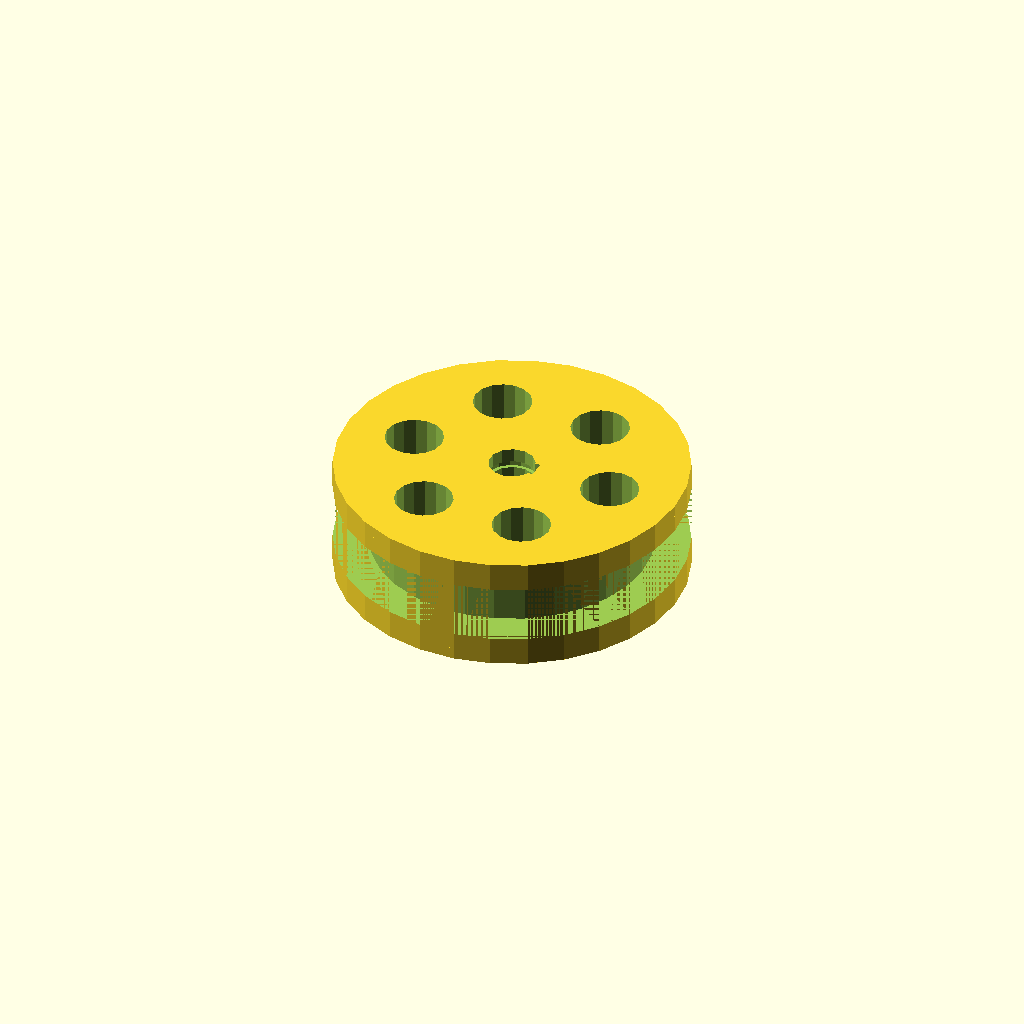
Cell 1 — every parameter at its default value.
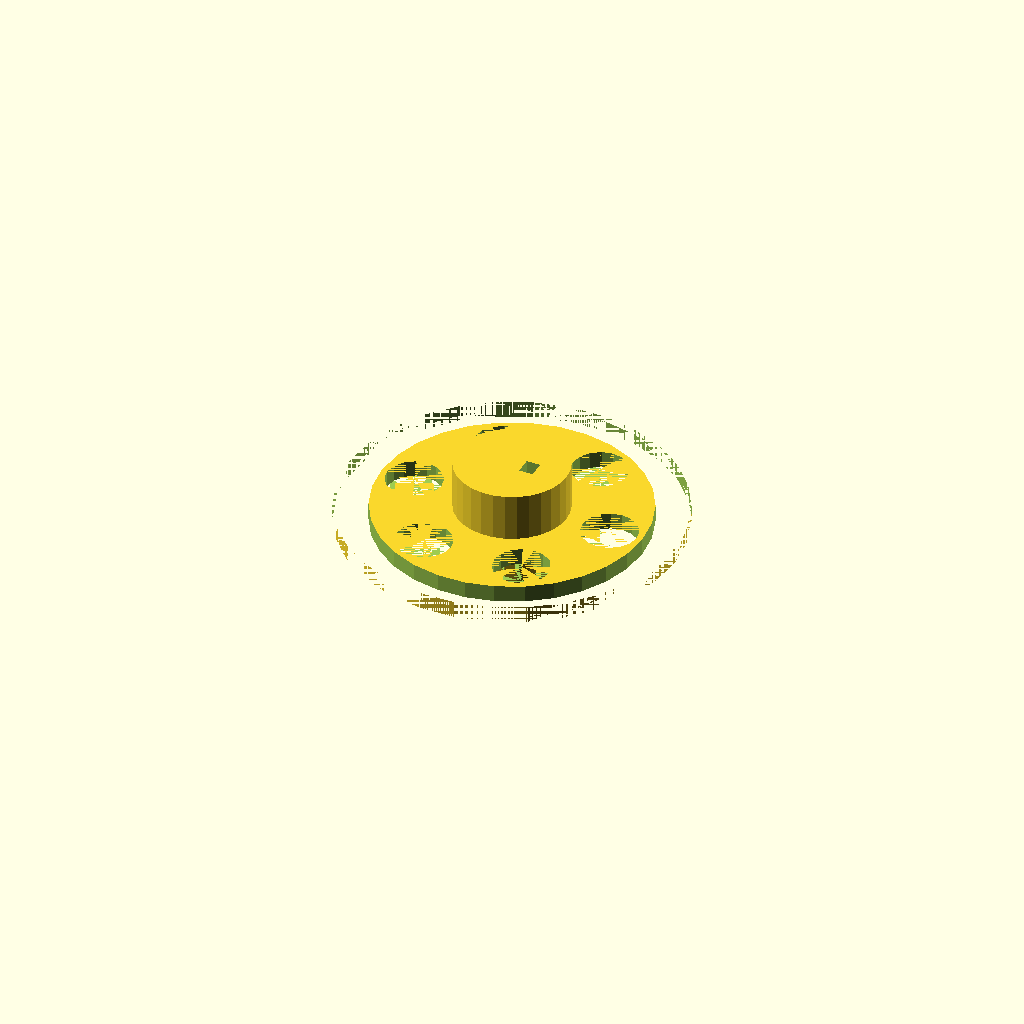
Cell 2: the same model with pulley_width = 1.
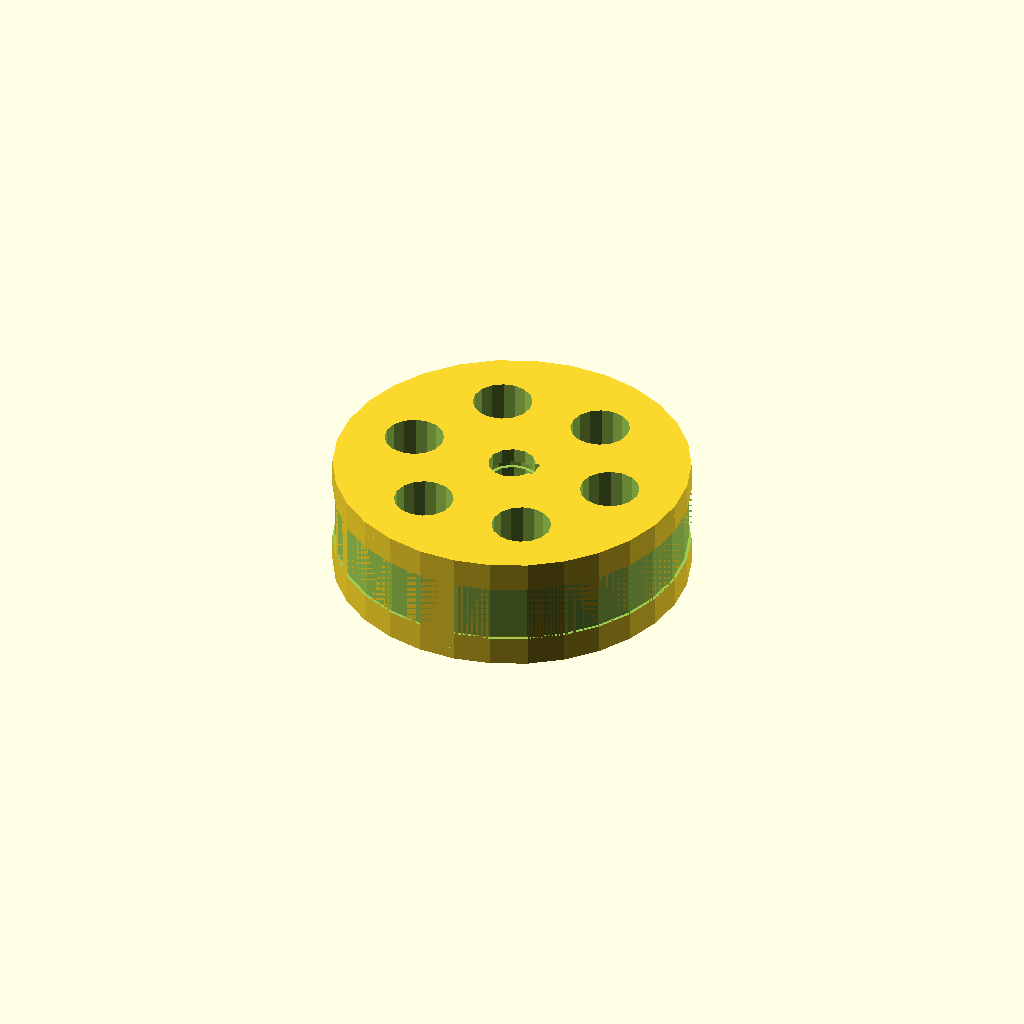
Cell 3: groove_depth = 0.5 (everything else at default).
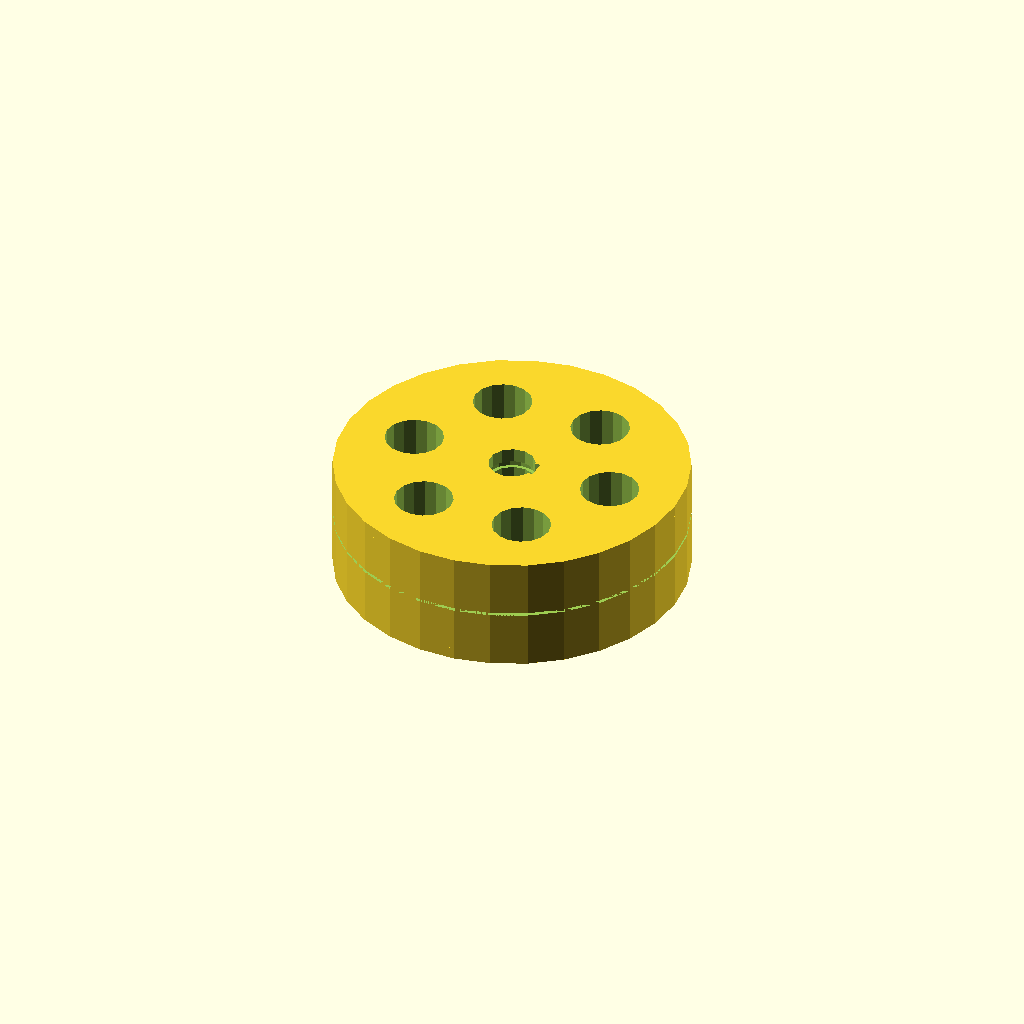
Cell 4: the same model with groove_top_w = 0.5.
One fixed orthographic camera (rotation 55°, 0°, 25°; colour scheme Cornfield) for every cell.
The OpenSCAD source (results/nopscadlib/ablations/no_retrieval/scad/pulley__GT2x20_plain_idler.scad):
// Parameters
pulley_od = 60; //[30:120:1]
pulley_width = 20; //[10:40:1]
bore_d = 8; //[4:16:0.5]
groove_depth = 6; //[3:12:0.5]
groove_top_w = 10; //[5:20:0.5]
groove_angle_deg = 60; //[30:120:1]
flange_thk = 2; //[1:5:0.5]
hub_od = 20; //[10:40:1]
hub_width = 20; //[10:40:1]
rim_thk = 4; //[2:10:0.5]
web_thk = 4; //[2:10:0.5]
set_screw_d = 3; //[2:6:0.5]
set_screw_z = 0; //[-8:8:0.5]
keyway_w = 3; //[2:6:0.5]
keyway_h = 1.5; //[0.8:3:0.1]
light_hole_d = 10; //[6:20:1]
light_hole_count = 6; //[3:12:1]
bearing_seat_d = 12; //[8:24:0.5]
bearing_seat_depth = 6; //[2:12:0.5]
ret_ring_groove_w = 1.2; //[0.8:2.5:0.1]
ret_ring_groove_depth = 0.6; //[0.3:1.5:0.1]
ret_ring_groove_z = 7; //[2:15:0.5]
chamfer = 0.8; //[0.2:2:0.1]
overlap = 1; //[0.5:2:0.1]

// Base Shapes
module sheave_wheel() {
  cylinder(r= pulley_od/2, h= pulley_width, center=true);
}

module hub() {
  cylinder(r= hub_od/2, h= hub_width, center=true);
}

module side_flange_left() {
  translate([0, 0, -pulley_width/2 + flange_thk/2])
    cylinder(r= pulley_od/2, h= flange_thk, center=true);
}

module side_flange_right() {
  translate([0, 0, pulley_width/2 - flange_thk/2])
    cylinder(r= pulley_od/2, h= flange_thk, center=true);
}

module central_bore() {
  cylinder(r= bore_d/2, h= pulley_width + 2*overlap, center=true);
}

module groove_profile() {
  rotate_extrude() {
    polygon(points=[
      [pulley_od/2 - groove_depth, -groove_top_w/2],
      [pulley_od/2, -groove_top_w/2],
      [pulley_od/2, groove_top_w/2],
      [pulley_od/2 - groove_depth, groove_top_w/2],
      [pulley_od/2 - groove_depth, groove_top_w/2 - groove_depth*tan(groove_angle_deg/2)],
      [pulley_od/2 - groove_depth, -groove_top_w/2 + groove_depth*tan(groove_angle_deg/2)]
    ]);
  }
}

module set_screw_hole() {
  rotate([0, 90, 0])
    translate([0, 0, set_screw_z])
      cylinder(r= set_screw_d/2, h= hub_od + 2*overlap, center=true);
}

module keyway() {
  translate([bore_d/2 - keyway_h/2, 0, 0])
    cube([keyway_h + overlap, keyway_w, hub_width + 2*overlap], center=true);
}

module lightening_hole(angle) {
  translate([(hub_od/2 + (pulley_od/2 - rim_thk))/2 * cos(angle), 
             (hub_od/2 + (pulley_od/2 - rim_thk))/2 * sin(angle), 0])
    cylinder(r= light_hole_d/2, h= pulley_width + 2*overlap, center=true);
}

module bearing_seat() {
  translate([0, 0, -pulley_width/2 + (bearing_seat_depth + overlap)/2])
    cylinder(r= bearing_seat_d/2, h= bearing_seat_depth + overlap, center=true);
}

module retaining_ring_groove() {
  translate([0, 0, ret_ring_groove_z])
    cylinder(r= bore_d/2 + ret_ring_groove_depth, h= ret_ring_groove_w, center=true);
}

module chamfer_cone_front() {
  rotate([180, 0, 0])
    translate([0, 0, pulley_width/2 - (chamfer + overlap)/2])
      cylinder(r1= bore_d/2 + chamfer, r2= 0, h= chamfer + overlap, center=true);
}

module chamfer_cone_back() {
  translate([0, 0, -pulley_width/2 + (chamfer + overlap)/2])
    cylinder(r1= bore_d/2 + chamfer, r2= 0, h= chamfer + overlap, center=true);
}

// Final Assembly
difference() {
  union() {
    sheave_wheel();
    hub();
    side_flange_left();
    side_flange_right();
  }
  groove_profile();
  central_bore();
  keyway();
  set_screw_hole();
  for (i = [0:light_hole_count-1]) {
    lightening_hole(360/light_hole_count * i);
  }
  bearing_seat();
  retaining_ring_groove();
  chamfer_cone_front();
  chamfer_cone_back();
}
Customizer parameters (derived from the source; name, type, default, range or options):
pulley_od: number, default 60, range 1 to 30, step 120
pulley_width: number, default 20, range 1 to 10, step 40
bore_d: number, default 8, range 0.5 to 4, step 16
groove_depth: number, default 6, range 0.5 to 3, step 12
groove_top_w: number, default 10, range 0.5 to 5, step 20
groove_angle_deg: number, default 60, range 1 to 30, step 120
flange_thk: number, default 2, range 0.5 to 1, step 5
hub_od: number, default 20, range 1 to 10, step 40
hub_width: number, default 20, range 1 to 10, step 40
rim_thk: number, default 4, range 0.5 to 2, step 10
web_thk: number, default 4, range 0.5 to 2, step 10
set_screw_d: number, default 3, range 0.5 to 2, step 6
set_screw_z: number, default 0, range -8 to 0.5, step 8
keyway_w: number, default 3, range 0.5 to 2, step 6
keyway_h: number, default 1.5, range 0.1 to 0.8, step 3
light_hole_d: number, default 10, range 1 to 6, step 20
light_hole_count: number, default 6, range 1 to 3, step 12
bearing_seat_d: number, default 12, range 0.5 to 8, step 24
bearing_seat_depth: number, default 6, range 0.5 to 2, step 12
ret_ring_groove_w: number, default 1.2, range 0.1 to 0.8, step 2.5
ret_ring_groove_depth: number, default 0.6, range 0.1 to 0.3, step 1.5
ret_ring_groove_z: number, default 7, range 0.5 to 2, step 15
chamfer: number, default 0.8, range 0.1 to 0.2, step 2
overlap: number, default 1, range 0.1 to 0.5, step 2
